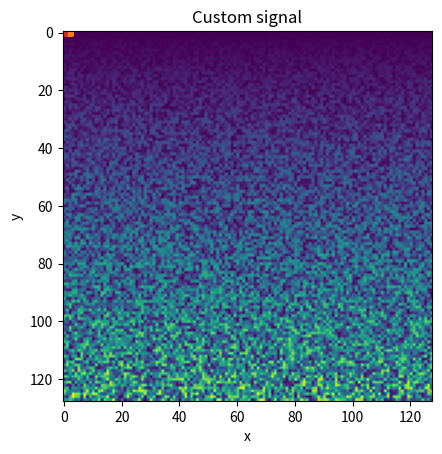

This chart was generated by the following Python code:
import numpy as np
import matplotlib.pyplot as plt
from typing import Callable


def plot_one_dimensional_signal(discrete_time_interval: np.ndarray, signal: [Callable[[float | np.ndarray], float | np.ndarray]], title: str, exercise: str) -> None:
    sampled_values = signal(discrete_time_interval)
    print(f"{exercise}) showing...")
    plt.plot(discrete_time_interval, sampled_values)
    plt.title(title)
    plt.xlabel("time")
    plt.ylabel("amplitude")
    plt.show()


def plot_two_dimensional_signal(signal: np.ndarray, title: str, exercise: str) -> None:
    print(f"{exercise}) showing...")
    plt.imshow(signal)
    plt.title(title)
    plt.xlabel("x")
    plt.ylabel("y")
    plt.show()


def main():
    signal = lambda t: np.sin(2 * np.pi * 400 * t)
    discrete_time_interval = np.linspace(0, 0.05, 1600)
    plot_one_dimensional_signal(discrete_time_interval, signal, "Sinusoidal signal with a frequency of 400Hz, sampled with a frequency of 32000Hz (or 1600 samples in .05s)", "a")

    signal = lambda t: np.sin(2 * np.pi * 800 * t)
    discrete_time_interval = np.linspace(0, 3, 192000)
    plot_one_dimensional_signal(discrete_time_interval, signal, "Sinusoidal signal with a frequency of 800Hz, sampled with a frequency of 64000Hz (or 192000 samples in 3s)", "b")

    signal = lambda t: 240 * t - np.floor(240 * t)
    discrete_time_interval = np.linspace(0, 1, 19200)
    plot_one_dimensional_signal(discrete_time_interval, signal, "Sawtooth signal with a frequency of 240Hz, sampled with a frequency of 19200Hz", "c")

    signal = lambda t: np.sign(np.sin(2 * np.pi * 300 * t))
    discrete_time_interval = np.linspace(0, 1, 20000)
    plot_one_dimensional_signal(discrete_time_interval, signal, "Square signal with a frequency of 300Hz, sampled with a frequency of 20000Hz", "d")

    signal = np.random.rand(2160, 1440)
    plot_two_dimensional_signal(signal, "Random signal", "e")

    signal = np.random.rand(128, 128)
    for i in range(128):
        signal[i] *= i
        signal[i] - np.random.rand() * i
    plot_two_dimensional_signal(signal, "Custom signal", "f")


if __name__ == '__main__':
    main()
